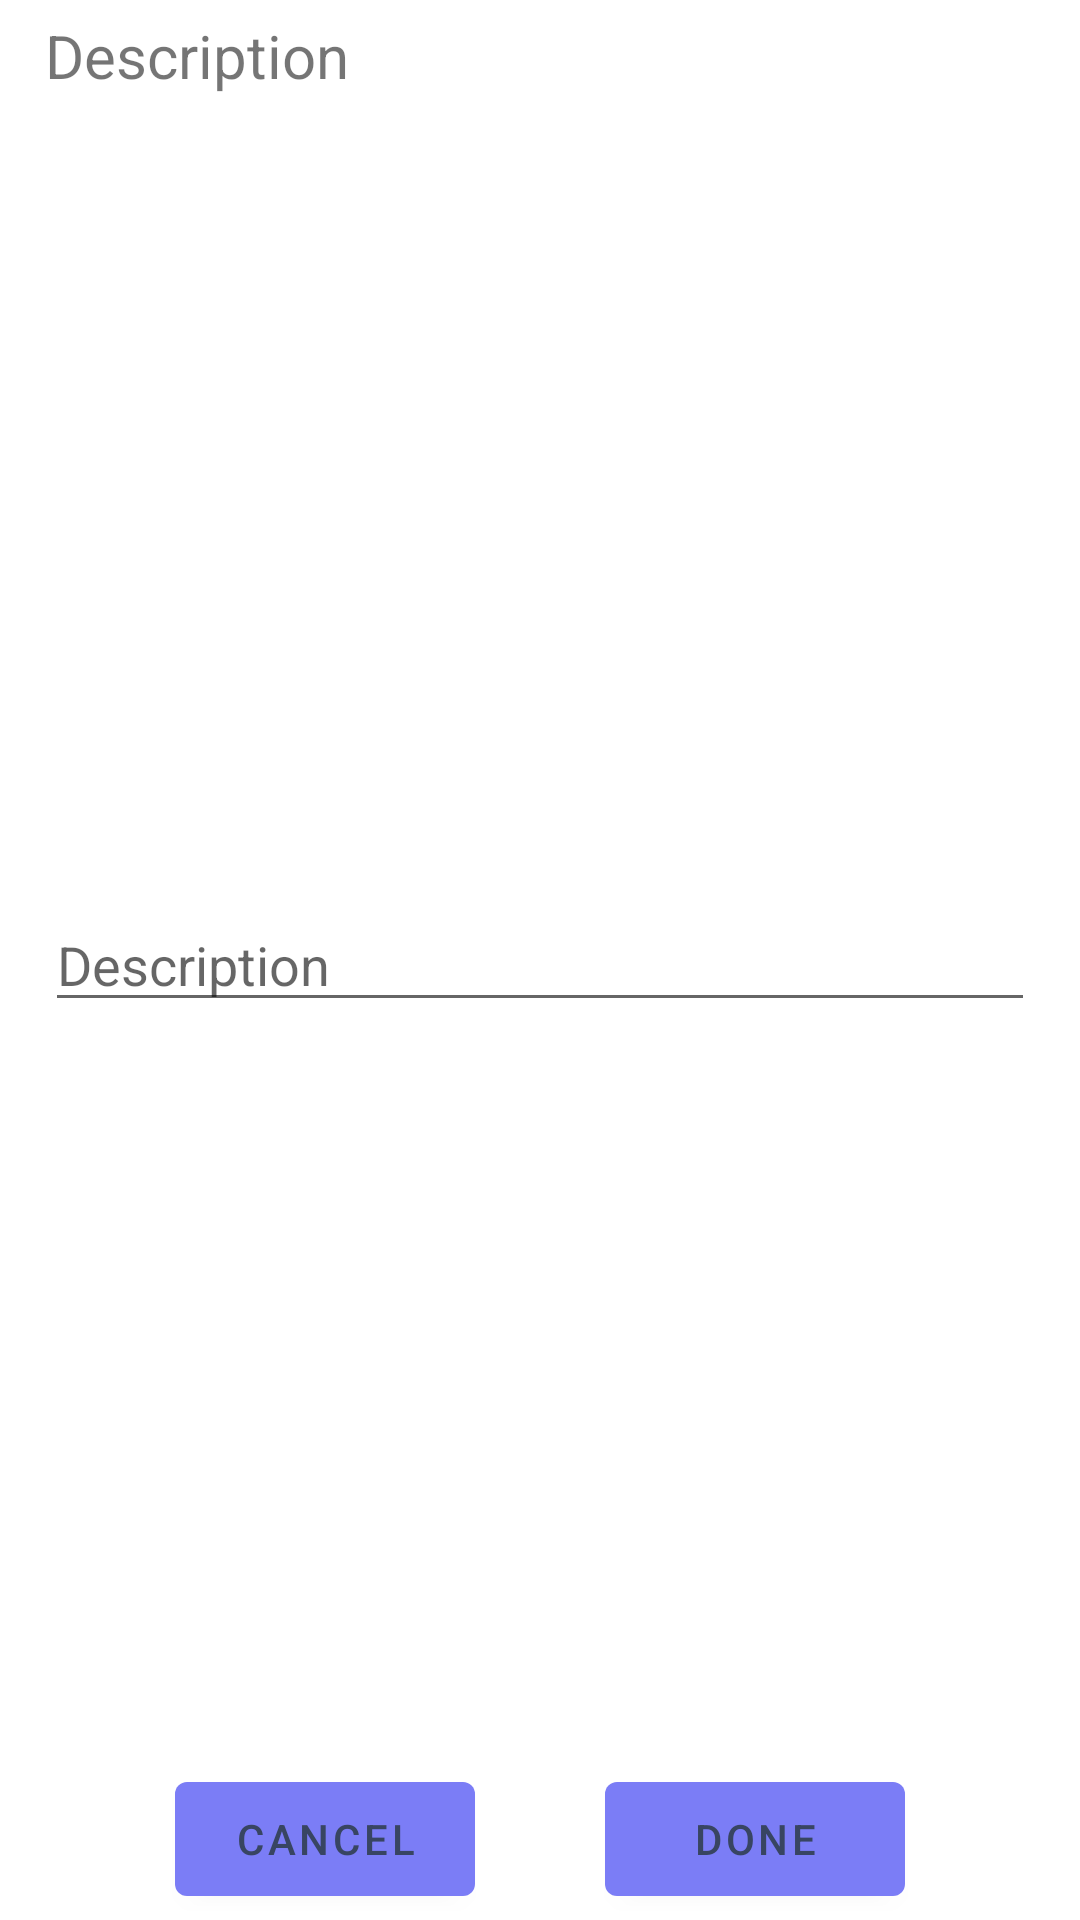

Layout XML and referenced resources for this Android screen:
<!-- AndroidManifest.xml: application theme AppTheme -->
<!-- res/layout/input_text_layout.xml -->
<?xml version="1.0" encoding="utf-8"?>
<androidx.constraintlayout.widget.ConstraintLayout xmlns:android="http://schemas.android.com/apk/res/android"
    xmlns:app="http://schemas.android.com/apk/res-auto"
    android:layout_width="match_parent"
    android:layout_height="match_parent">

    <TextView
        android:layout_width="wrap_content"
        android:layout_height="wrap_content"
        android:layout_marginStart="@dimen/marginBasic"
        android:layout_marginTop="5dp"
        android:text="@string/description"
        android:textSize="20sp"
        app:layout_constraintStart_toStartOf="parent"
        app:layout_constraintTop_toTopOf="parent" />

    <EditText
        android:id="@+id/editText"
        android:layout_width="match_parent"
        android:layout_height="wrap_content"
        android:layout_marginStart="@dimen/marginBasic"
        android:layout_marginEnd="@dimen/marginBasic"
        android:hint="@string/description"
        android:importantForAutofill="no"
        android:inputType="text"
        android:labelFor="@string/description"
        app:layout_constraintBottom_toBottomOf="parent"
        app:layout_constraintTop_toTopOf="parent" />

    <com.google.android.material.button.MaterialButton
        android:id="@+id/description_done_button"
        android:layout_width="100dp"
        android:layout_height="50dp"
        android:layout_marginEnd="@dimen/marginBasic"
        android:layout_marginBottom="2dp"
        android:text="@string/done"
        android:textColor="@color/alarmTimeTextColor"
        app:layout_constraintBottom_toBottomOf="parent"
        app:layout_constraintEnd_toEndOf="parent"
        app:layout_constraintStart_toEndOf="@id/description_cancel_button" />

    <com.google.android.material.button.MaterialButton
        android:id="@+id/description_cancel_button"
        android:layout_width="100dp"
        android:layout_height="50dp"
        android:layout_marginStart="@dimen/marginBasic"
        android:layout_marginBottom="2dp"
        android:text="@string/cancel"
        android:textColor="@color/alarmTimeTextColor"
        app:layout_constraintBottom_toBottomOf="parent"
        app:layout_constraintEnd_toStartOf="@id/description_done_button"
        app:layout_constraintStart_toStartOf="parent" />
</androidx.constraintlayout.widget.ConstraintLayout>
<!-- resources referenced by this layout -->
<resources>
  <color name="alarmTimeTextColor">#384562</color>
  <dimen name="marginBasic">15dp</dimen>
  <string name="cancel">Cancel</string>
  <string name="description">Description</string>
  <string name="done">Done</string>
  <style name="AppTheme" parent="Theme.MaterialComponents.Light.NoActionBar">
          <item name="colorPrimary">@color/colorPrimary</item>
          <item name="colorPrimaryDark">@color/colorPrimaryDark</item>
          <item name="colorAccent">@color/colorAccent</item>
      </style>
  <color name="colorPrimary">#7B7DF6</color>
  <color name="colorPrimaryDark">#DCDCDC</color>
  <color name="colorAccent">@android:color/transparent</color>
</resources>
